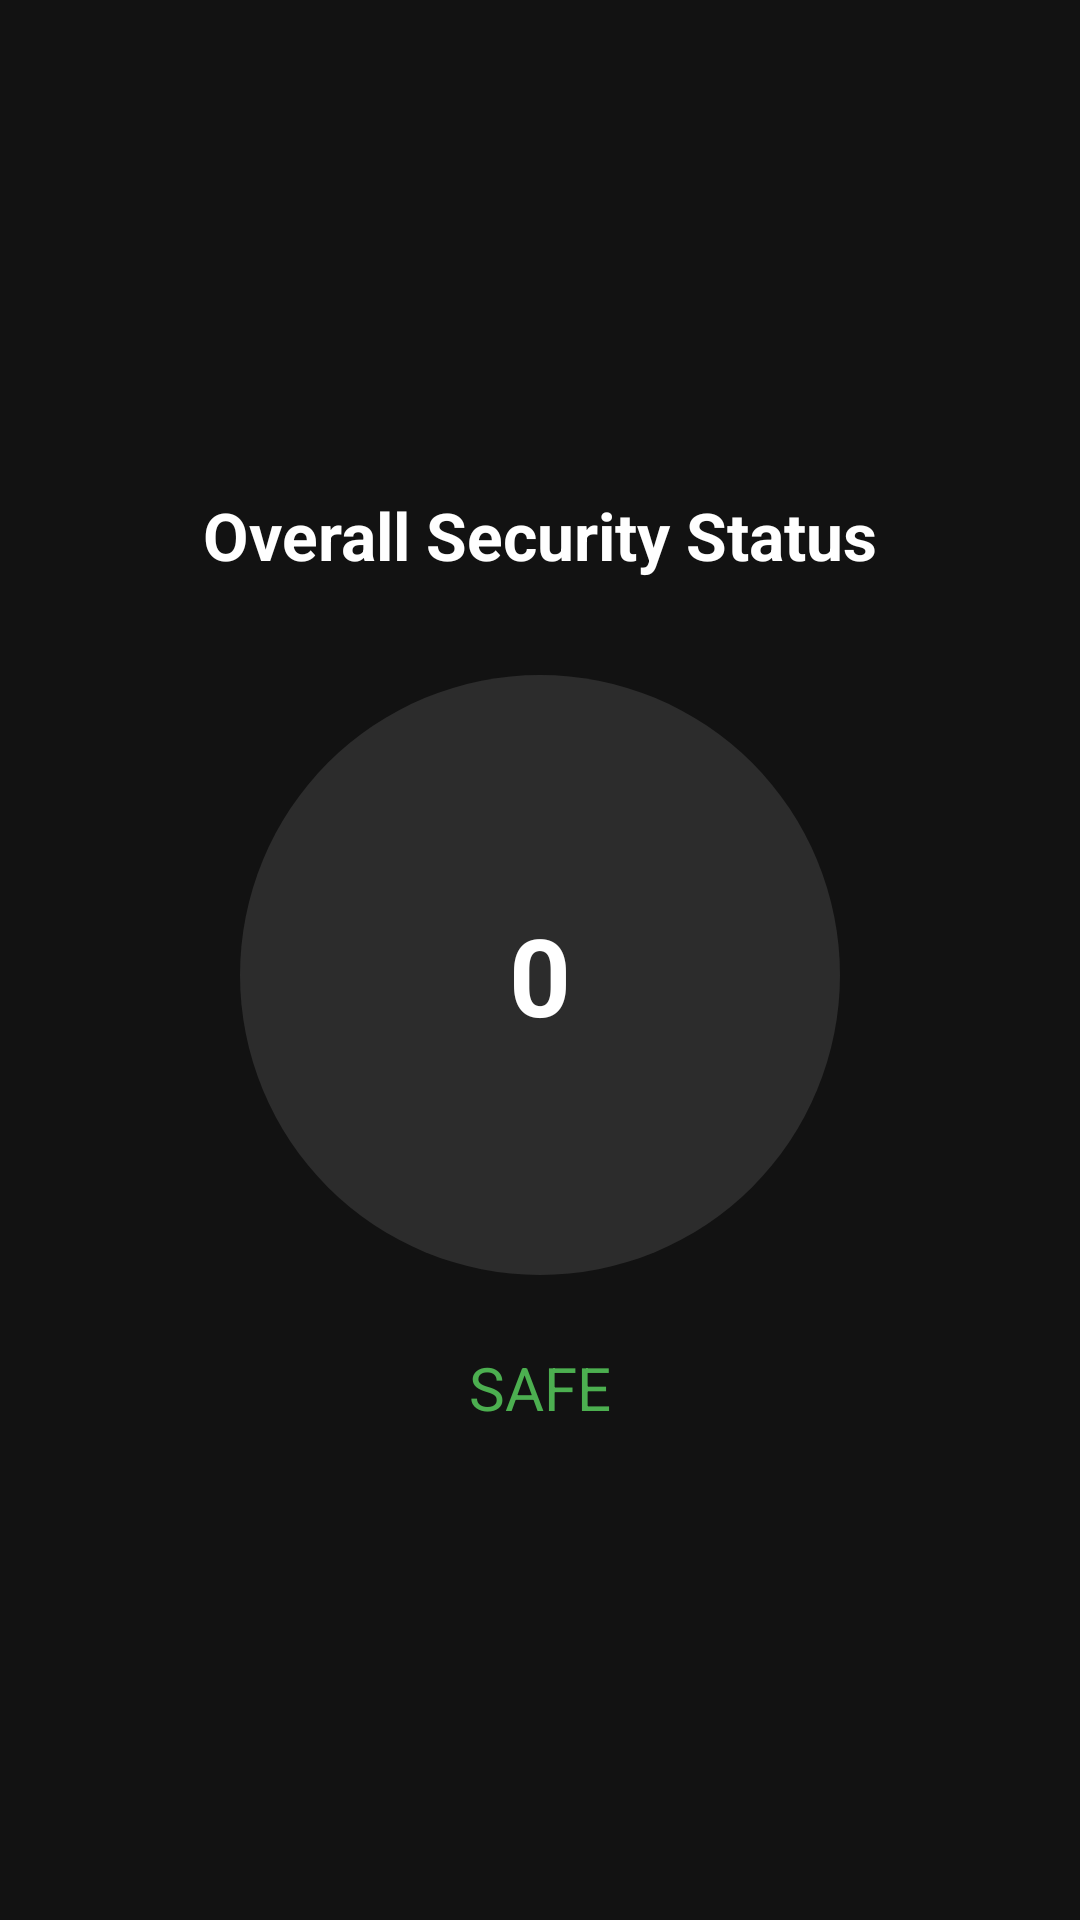

This screen was rendered from an Android layout file. Write that file and the resources it references.
<!-- AndroidManifest.xml: application theme Theme.Rakshak -->
<!-- res/layout/activity_security_dashboard.xml -->
<?xml version="1.0" encoding="utf-8"?>
<LinearLayout
    xmlns:android="http://schemas.android.com/apk/res/android"
    android:orientation="vertical"
    android:gravity="center"
    android:background="#121212"
    android:padding="24dp"
    android:layout_width="match_parent"
    android:layout_height="match_parent">

    
    <TextView
        android:text="Overall Security Status"
        android:textSize="22sp"
        android:textColor="#FFFFFF"
        android:textStyle="bold"
        android:layout_marginBottom="32dp"
        android:layout_width="wrap_content"
        android:layout_height="wrap_content"/>

    
    <FrameLayout
        android:layout_width="200dp"
        android:layout_height="200dp">

        <ProgressBar
            android:id="@+id/riskProgress"
            style="?android:attr/progressBarStyleHorizontal"
            android:layout_width="match_parent"
            android:layout_height="match_parent"
            android:max="300"
            android:progress="0"
            android:indeterminate="false"
            android:progressDrawable="@drawable/risk_progress_drawable"/>

        <TextView
            android:id="@+id/scoreText"
            android:text="0"
            android:textSize="36sp"
            android:textColor="#FFFFFF"
            android:textStyle="bold"
            android:gravity="center"
            android:layout_gravity="center"
            android:layout_width="wrap_content"
            android:layout_height="wrap_content"/>
    </FrameLayout>

    
    <TextView
        android:id="@+id/levelText"
        android:text="SAFE"
        android:textSize="20sp"
        android:textColor="#4CAF50"
        android:layout_marginTop="24dp"
        android:layout_width="wrap_content"
        android:layout_height="wrap_content"/>

</LinearLayout>
<!-- resources referenced by this layout -->
<resources>
  <!-- drawable risk_progress_drawable (drawable) -->
  <?xml version="1.0" encoding="utf-8"?>
  <layer-list xmlns:android="http://schemas.android.com/apk/res/android">
  
      
      <item android:id="@android:id/background">
          <shape android:shape="rectangle">
              <size android:height="12dp"/>
              <solid android:color="#2C2C2C"/>
              <corners android:radius="100dp"/>
          </shape>
      </item>
  
      
      <item android:id="@android:id/progress">
          <clip>
              <shape android:shape="rectangle">
                  <size android:height="12dp"/>
                  <solid android:color="#4CAF50"/>
                  <corners android:radius="100dp"/>
              </shape>
          </clip>
      </item>
  
  </layer-list>
  <style name="Theme.Rakshak" parent="Base.Theme.Rakshak" />
  <style name="Base.Theme.Rakshak" parent="Theme.Material3.DayNight.NoActionBar">
  
          
          <item name="colorPrimary">@color/accent_blue</item>
          <item name="colorOnPrimary">@color/text_primary</item>
  
          <item name="colorSecondary">@color/accent_cyan</item>
          <item name="colorOnSecondary">@color/text_primary</item>
  
          <item name="colorTertiary">@color/accent_purple</item>
  
          
          <item name="android:windowBackground">@color/bg_primary</item>
  
          
          <item name="colorSurface">@color/surface_primary</item>
          <item name="colorSurfaceVariant">@color/surface_elevated</item>
  
          
          <item name="android:statusBarColor">@color/bg_primary</item>
          <item name="android:navigationBarColor">@color/bg_primary</item>
          <item name="android:windowLightStatusBar">false</item>
  
          
          <item name="rippleColor">@color/accent_cyan</item>
  
          
          <item name="shapeAppearanceSmallComponent">@style/Shape.Rakshak.Small</item>
          <item name="shapeAppearanceMediumComponent">@style/Shape.Rakshak.Medium</item>
          <item name="shapeAppearanceLargeComponent">@style/Shape.Rakshak.Large</item>
  
          
          <item name="materialButtonStyle">@style/Widget.Rakshak.Button</item>
  
      </style>
  <color name="accent_blue">#1F66FF</color>
  <color name="text_primary">#FFFFFF</color>
  <color name="accent_cyan">#00E5FF</color>
  <color name="accent_purple">#9D8DF1</color>
  <color name="bg_primary">#050B1A</color>
  <color name="surface_primary">#0F1A2E</color>
  <color name="surface_elevated">#162238</color>
  <style name="Shape.Rakshak.Small" parent="ShapeAppearance.Material3.SmallComponent">
          <item name="cornerSize">12dp</item>
      </style>
  <style name="Shape.Rakshak.Medium" parent="ShapeAppearance.Material3.MediumComponent">
          <item name="cornerSize">20dp</item>
      </style>
  <style name="Shape.Rakshak.Large" parent="ShapeAppearance.Material3.LargeComponent">
          <item name="cornerSize">28dp</item>
      </style>
  <style name="Widget.Rakshak.Button" parent="Widget.Material3.Button">
  
          <item name="backgroundTint">@color/accent_blue</item>
          <item name="android:textColor">@color/text_primary</item>
          <item name="cornerRadius">20dp</item>
  
      </style>
</resources>
